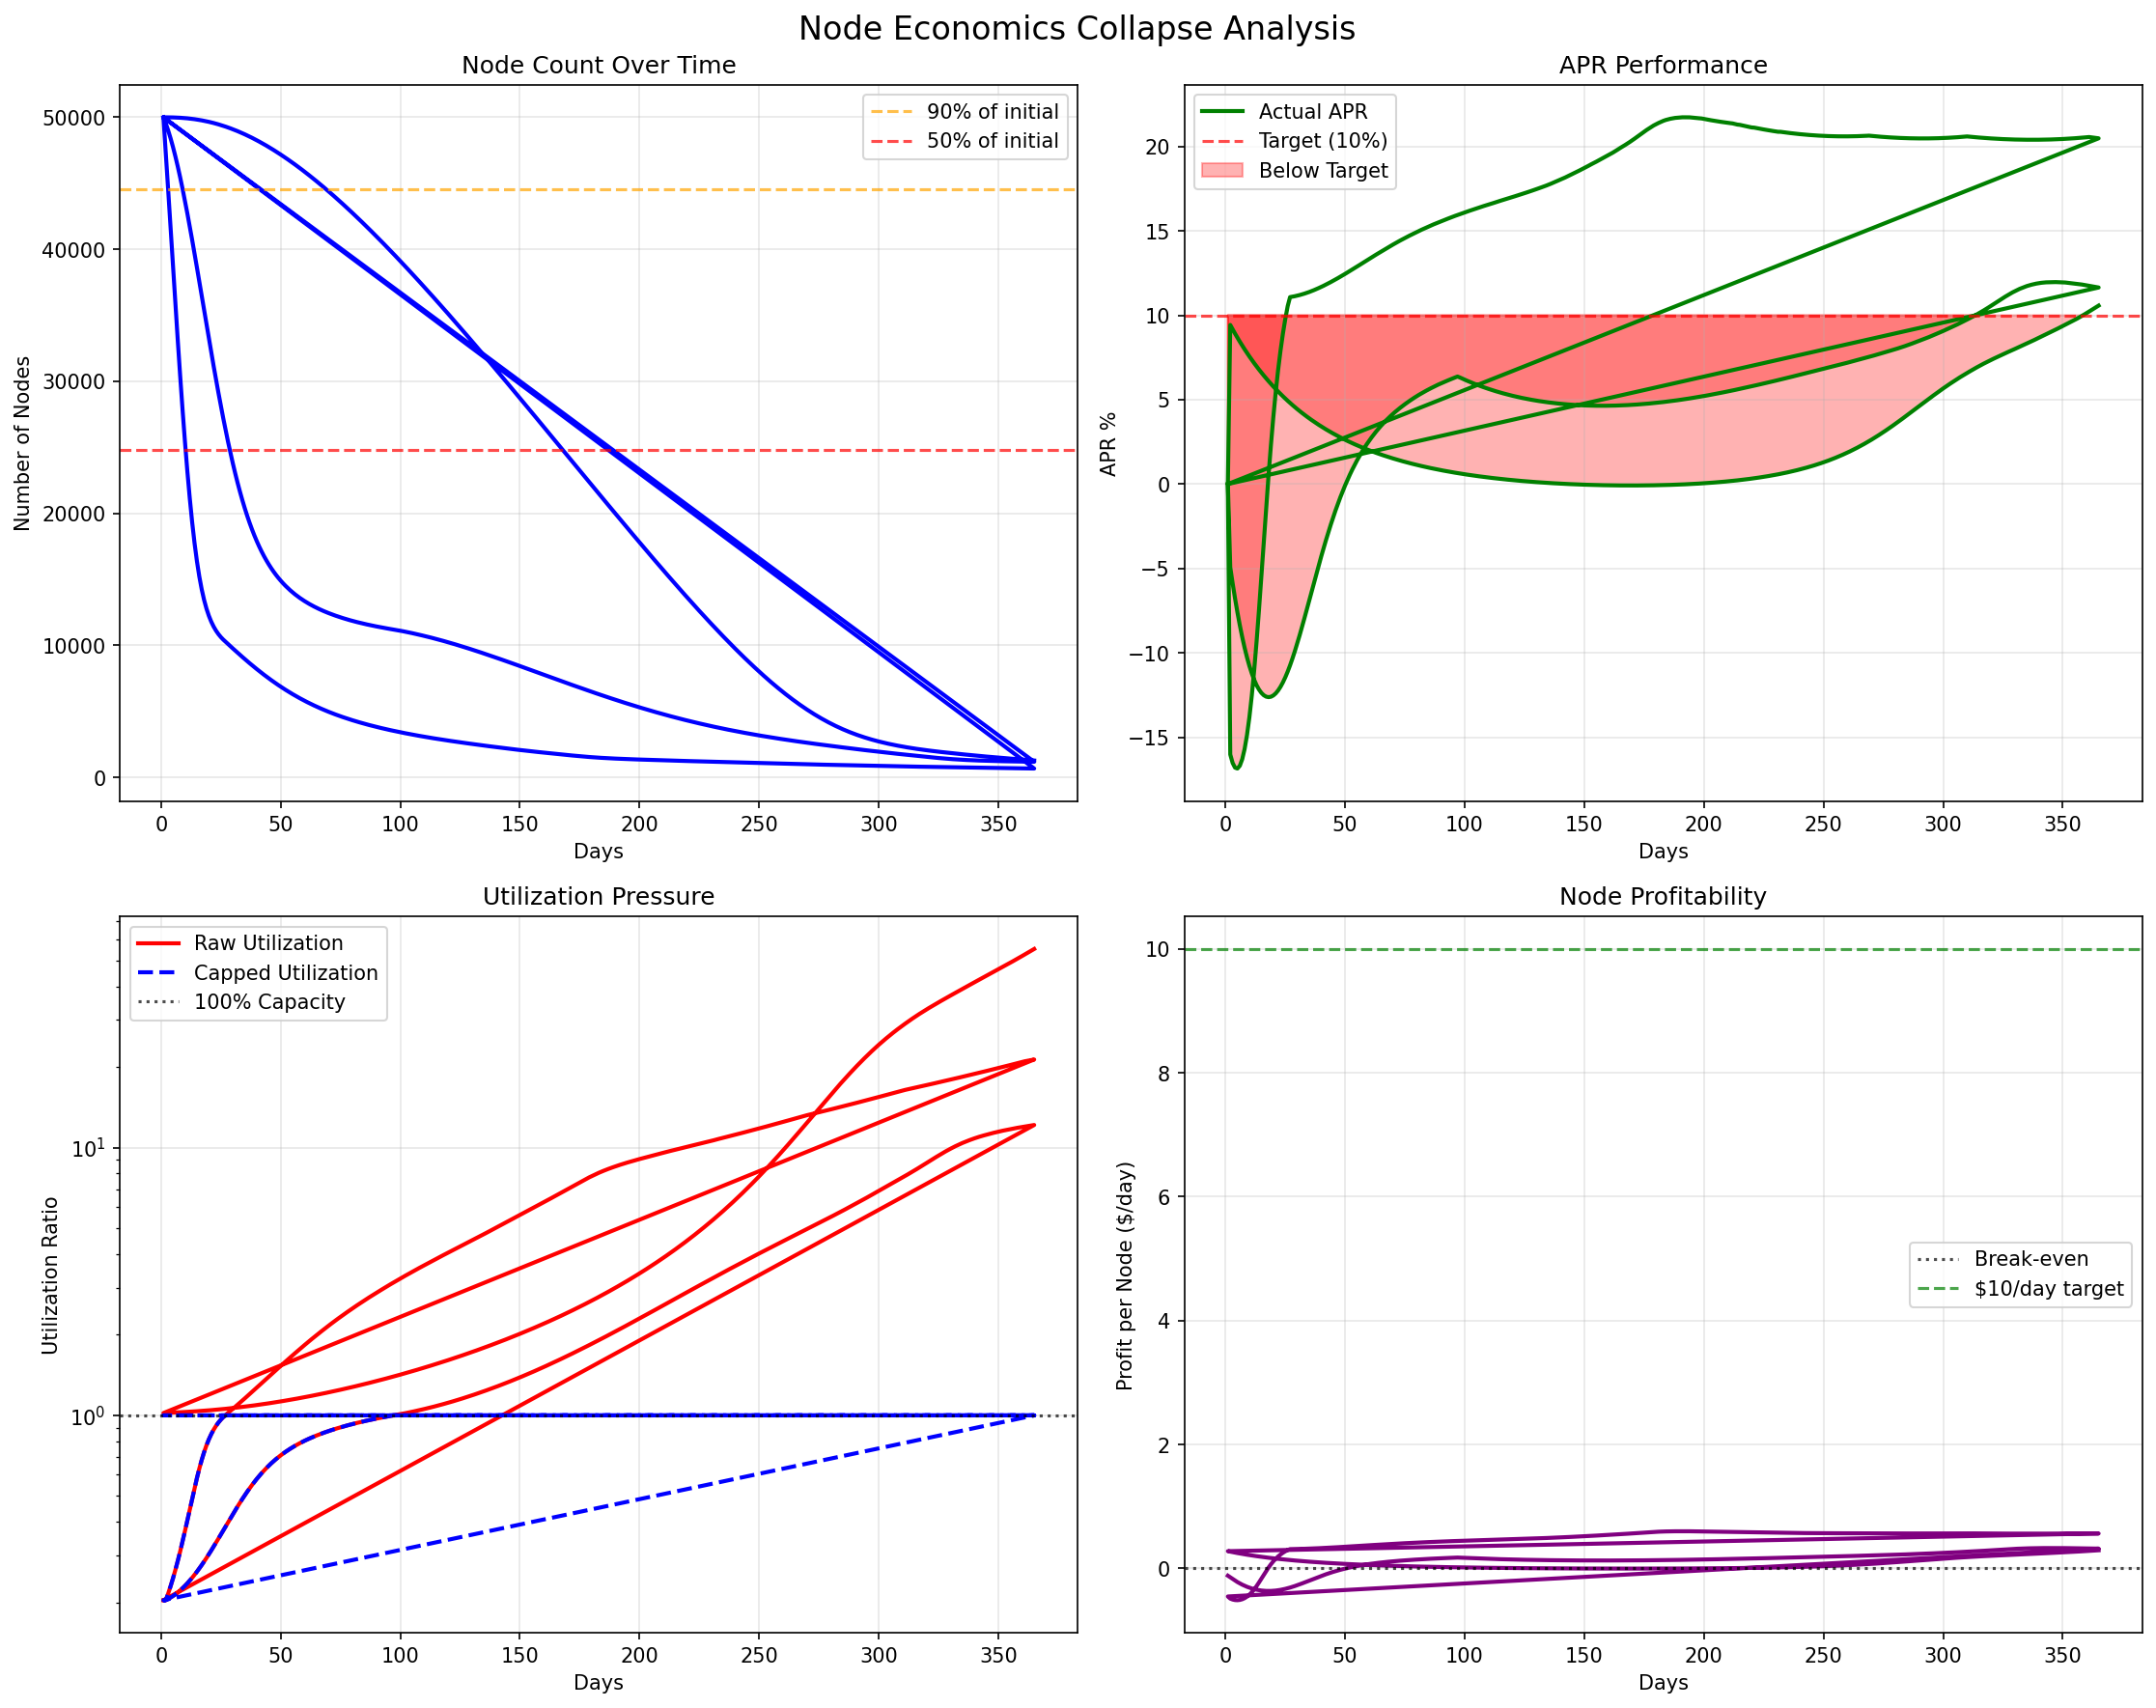

This figure's Python source:
import pandas as pd
import matplotlib.pyplot as plt
import numpy as np
import sys
import os
# Add parent directory to path for imports
sys.path.append(os.path.join(os.path.dirname(__file__), '..', '..'))
from radcad import Model, Simulation, Experiment
from model.state_update_blocks import state_update_blocks
from model.state_variables import initial_state
from model.sys_params import sys_params
from model import run

print("🔍 NODE ECONOMICS COLLAPSE ANALYSIS")
print("="*60)
print("Deep dive into APR controller and node exit behavior")
print()

# Run simulation focused on node economics
TIMESTEPS = 365  # 1 year
MONTE_CARLO_RUNS = 1

print(f"🔄 Running {TIMESTEPS}-day simulation...")

model = Model(
    initial_state=initial_state,
    state_update_blocks=state_update_blocks,
    params=sys_params
)

simulation = Simulation(model=model, timesteps=TIMESTEPS, runs=MONTE_CARLO_RUNS)
experiment = Experiment([simulation])
result = experiment.run()
df = pd.DataFrame(result)
rdf = run.postprocessing(df)

print("✅ Simulation complete!")

# Calculate additional metrics for analysis
rdf['supply_capacity'] = rdf.network_resource_provision
rdf['demand_pressure'] = rdf.network_resource_demand / rdf.network_resource_provision
rdf['raw_utilization'] = rdf.network_resource_demand / rdf.network_resource_provision
rdf['node_change_pct'] = rdf.node_amount.pct_change() * 100
rdf['apr_error'] = rdf.node_apr - sys_params['apr_threshold'][0]

print("\n📊 NODE ECONOMICS DEATH SPIRAL ANALYSIS:")
print("-" * 50)

# Find when network starts collapsing
collapse_threshold = 0.9  # 90% of initial nodes
initial_nodes = rdf.node_amount.iloc[1]  # Skip timestep 0
current_nodes = rdf.node_amount.iloc[-1]
collapse_ratio = current_nodes / initial_nodes

print(f"   • Initial Nodes: {initial_nodes:,.0f}")
print(f"   • Final Nodes: {current_nodes:,.0f}")
print(f"   • Node Retention: {collapse_ratio*100:.1f}%")

if collapse_ratio < 0.5:
    print(f"   ❌ SEVERE COLLAPSE: Lost {(1-collapse_ratio)*100:.1f}% of nodes")
elif collapse_ratio < 0.8:
    print(f"   ⚠️  MODERATE COLLAPSE: Lost {(1-collapse_ratio)*100:.1f}% of nodes")
else:
    print(f"   ✅ STABLE: Only lost {(1-collapse_ratio)*100:.1f}% of nodes")

# Find collapse trigger point
node_loss_threshold = 0.95  # When nodes first drop below 95% of initial
collapse_mask = rdf.node_amount < (initial_nodes * node_loss_threshold)
if collapse_mask.any():
    collapse_start = rdf[collapse_mask].timestep.iloc[0]
    print(f"   • Collapse started: Day {collapse_start}")
    
    # Analyze conditions at collapse start
    collapse_state = rdf[rdf.timestep == collapse_start].iloc[0]
    print(f"   • APR at collapse: {collapse_state.node_apr:.1f}%")
    print(f"   • Utilization at collapse: {collapse_state.network_resource_demand_supply_ratio:.3f} ({collapse_state.network_resource_demand_supply_ratio*100:.1f}%)")
    print(f"   • Demand pressure: {collapse_state.demand_pressure:.2f}x")
else:
    print(f"   • No significant collapse detected")

print(f"\n💰 APR CONTROLLER BEHAVIOR ANALYSIS:")
print("-" * 50)

apr_stats = rdf.node_apr.describe()
apr_threshold = sys_params['apr_threshold'][0]

print(f"   • Target APR: {apr_threshold}%")
print(f"   • Average APR: {apr_stats['mean']:.2f}%")
print(f"   • Min APR: {apr_stats['min']:.2f}%")
print(f"   • Max APR: {apr_stats['max']:.2f}%")
print(f"   • APR Volatility (std): {apr_stats['std']:.2f}%")

# APR error analysis
below_threshold = rdf[rdf.node_apr < apr_threshold]
above_threshold = rdf[rdf.node_apr > apr_threshold]

print(f"   • Days below threshold: {len(below_threshold)}/{len(rdf)} ({len(below_threshold)/len(rdf)*100:.1f}%)")
print(f"   • Days above threshold: {len(above_threshold)}/{len(rdf)} ({len(above_threshold)/len(rdf)*100:.1f}%)")

if len(below_threshold) > 0:
    avg_shortfall = (apr_threshold - below_threshold.node_apr).mean()
    print(f"   • Average shortfall when below: {avg_shortfall:.2f} percentage points")

print(f"\n🔧 PID CONTROLLER PERFORMANCE:")
print("-" * 50)

# Analyze PID controller gains
kp = sys_params['apr_controller_kp'][0]
ki = sys_params['apr_controller_ki'][0] 
kd = sys_params['apr_controller_kd'][0]

print(f"   • Proportional Gain (Kp): {kp}")
print(f"   • Integral Gain (Ki): {ki}")
print(f"   • Derivative Gain (Kd): {kd}")

# Calculate stability metrics
apr_oscillation = rdf.node_apr.diff().abs().mean()
node_change_volatility = rdf.node_change_pct.abs().mean()

print(f"   • APR Oscillation: ±{apr_oscillation:.2f}% (average daily change)")
print(f"   • Node Change Volatility: ±{node_change_volatility:.2f}% (average daily change)")

# Check for oscillatory behavior
sign_changes = (rdf.node_change_pct.diff().fillna(0) != 0).sum()
print(f"   • Direction Changes: {sign_changes} times ({sign_changes/len(rdf)*100:.1f}% of days)")

if node_change_volatility > 5:
    print(f"   ⚠️  HIGH VOLATILITY: Node count changes too aggressively")
elif apr_oscillation > 2:
    print(f"   ⚠️  OSCILLATORY: APR control is unstable")
else:
    print(f"   ✅ STABLE: Controller behavior appears reasonable")

print(f"\n⚖️ ECONOMIC PRESSURE ANALYSIS:")
print("-" * 50)

# Revenue vs costs analysis
final_day = rdf.iloc[-1]
revenue_per_node = final_day.node_network_revenue / final_day.node_amount if final_day.node_amount > 0 else 0
costs_per_node = final_day.node_expenditures / final_day.node_amount if final_day.node_amount > 0 else 0
profit_per_node = revenue_per_node - costs_per_node

print(f"   • Revenue per node: ${revenue_per_node:.2f}/day")
print(f"   • Costs per node: ${costs_per_node:.2f}/day")
print(f"   • Profit per node: ${profit_per_node:.2f}/day")

# Node setup economics
node_setup_cost = sys_params['node_setup_cost'][0]
node_stake_value = sys_params['node_token_stake'][0] * final_day.dex_token_price
total_node_investment = node_setup_cost + node_stake_value
payback_days = total_node_investment / profit_per_node if profit_per_node > 0 else float('inf')

print(f"   • Node setup cost: ${node_setup_cost:.0f}")
print(f"   • Node stake value: ${node_stake_value:.0f} ({sys_params['node_token_stake'][0]:,} tokens @ ${final_day.dex_token_price:.4f})")
print(f"   • Total investment: ${total_node_investment:.0f}")

if payback_days < 365:
    print(f"   ✅ Payback time: {payback_days:.1f} days ({payback_days/30:.1f} months)")
elif payback_days < 1000:
    print(f"   ⚠️  Payback time: {payback_days:.1f} days ({payback_days/365:.1f} years)")
else:
    print(f"   ❌ UNPROFITABLE: Payback > 1000 days (profit = ${profit_per_node:.2f})")

print(f"\n📈 DEMAND-SUPPLY DYNAMICS:")
print("-" * 50)

demand_growth_rate = sys_params['network_resource_demand_growth_rate'][0]
actual_demand_growth = (rdf.network_resource_demand.iloc[-1] / rdf.network_resource_demand.iloc[1] - 1) * 100
theoretical_growth = ((1 + demand_growth_rate/100) ** (len(rdf)-1) - 1) * 100

print(f"   • Theoretical demand growth: {theoretical_growth:.1f}% over {len(rdf)} days")
print(f"   • Actual demand growth: {actual_demand_growth:.1f}%")
print(f"   • Growth efficiency: {actual_demand_growth/theoretical_growth*100:.1f}% (saturation effect)")

supply_change = (rdf.network_resource_provision.iloc[-1] / rdf.network_resource_provision.iloc[1] - 1) * 100
print(f"   • Supply change: {supply_change:.1f}%")

if supply_change < -10:
    print(f"   ❌ SUPPLY COLLAPSE: Supply contracted by {abs(supply_change):.1f}%")
elif supply_change < 0:
    print(f"   ⚠️  SUPPLY DECLINE: Supply down {abs(supply_change):.1f}%")
else:
    print(f"   ✅ SUPPLY GROWTH: Supply up {supply_change:.1f}%")

print(f"\n🎯 ROOT CAUSE ANALYSIS:")
print("-" * 50)

root_causes = []

# Check if demand growth is too aggressive
if demand_growth_rate > 0.05:  # 5% daily
    root_causes.append("Demand growth too aggressive (creates unsustainable utilization pressure)")

# Check if APR threshold is unrealistic
if apr_threshold > 25:
    root_causes.append(f"APR threshold too high ({apr_threshold}% is unsustainable long-term)")

# Check if revenue model is insufficient
max_revenue_potential = rdf.network_resource_provision.max() * sys_params['resource_unit_price'][0]
max_node_revenue = max_revenue_potential * sys_params['node_revenue_share'][0]
if max_node_revenue < initial_nodes * 100:  # $100/day minimum per node
    root_causes.append("Revenue model insufficient (resource price too low)")

# Check if PID controller is too aggressive
if node_change_volatility > 5:
    root_causes.append("PID controller too aggressive (causing instability)")

# Check if token economics create selling pressure
if final_day.dex_token_price < 0.001:  # Token price collapsed
    root_causes.append("Token economics unsustainable (price collapse)")

if len(root_causes) > 0:
    for i, cause in enumerate(root_causes, 1):
        print(f"   {i}. {cause}")
else:
    print("   ✅ No obvious structural issues detected")

# Create visualization
fig, ((ax1, ax2), (ax3, ax4)) = plt.subplots(2, 2, figsize=(15, 12))
fig.suptitle('Node Economics Collapse Analysis', fontsize=16)

# 1. Node count over time
ax1.plot(rdf.timestep, rdf.node_amount, color='blue', linewidth=2)
ax1.axhline(y=initial_nodes * 0.9, color='orange', linestyle='--', alpha=0.7, label='90% of initial')
ax1.axhline(y=initial_nodes * 0.5, color='red', linestyle='--', alpha=0.7, label='50% of initial')
ax1.set_title('Node Count Over Time')
ax1.set_xlabel('Days')
ax1.set_ylabel('Number of Nodes')
ax1.legend()
ax1.grid(True, alpha=0.3)

# 2. APR vs Target
ax2.plot(rdf.timestep, rdf.node_apr, color='green', linewidth=2, label='Actual APR')
ax2.axhline(y=apr_threshold, color='red', linestyle='--', alpha=0.7, label=f'Target ({apr_threshold}%)')
ax2.fill_between(rdf.timestep, rdf.node_apr, apr_threshold, 
                where=(rdf.node_apr < apr_threshold), alpha=0.3, color='red', label='Below Target')
ax2.set_title('APR Performance')
ax2.set_xlabel('Days')
ax2.set_ylabel('APR %')
ax2.legend()
ax2.grid(True, alpha=0.3)

# 3. Utilization pressure
ax3.plot(rdf.timestep, rdf.raw_utilization, color='red', linewidth=2, label='Raw Utilization')
ax3.plot(rdf.timestep, rdf.network_resource_demand_supply_ratio, color='blue', linewidth=2, linestyle='--', label='Capped Utilization')
ax3.axhline(y=1.0, color='black', linestyle=':', alpha=0.7, label='100% Capacity')
ax3.set_title('Utilization Pressure')
ax3.set_xlabel('Days')
ax3.set_ylabel('Utilization Ratio')
ax3.set_yscale('log')
ax3.legend()
ax3.grid(True, alpha=0.3)

# 4. Economic viability
days_range = rdf.timestep
profit_per_node_series = []
for _, row in rdf.iterrows():
    if row.node_amount > 0:
        daily_profit = (row.node_network_revenue + row.node_incentive_revenue - row.node_expenditures) / row.node_amount
        profit_per_node_series.append(daily_profit)
    else:
        profit_per_node_series.append(0)

ax4.plot(days_range, profit_per_node_series, color='purple', linewidth=2)
ax4.axhline(y=0, color='black', linestyle=':', alpha=0.7, label='Break-even')
ax4.axhline(y=10, color='green', linestyle='--', alpha=0.7, label='$10/day target')
ax4.set_title('Node Profitability')
ax4.set_xlabel('Days')
ax4.set_ylabel('Profit per Node ($/day)')
ax4.legend()
ax4.grid(True, alpha=0.3)

plt.tight_layout()
plt.savefig('tests/diagnostics/node_economics_collapse_analysis.png', dpi=150, bbox_inches='tight')
print(f"\n📊 Analysis chart saved as 'tests/diagnostics/node_economics_collapse_analysis.png'")
plt.show()

print("="*60) 
